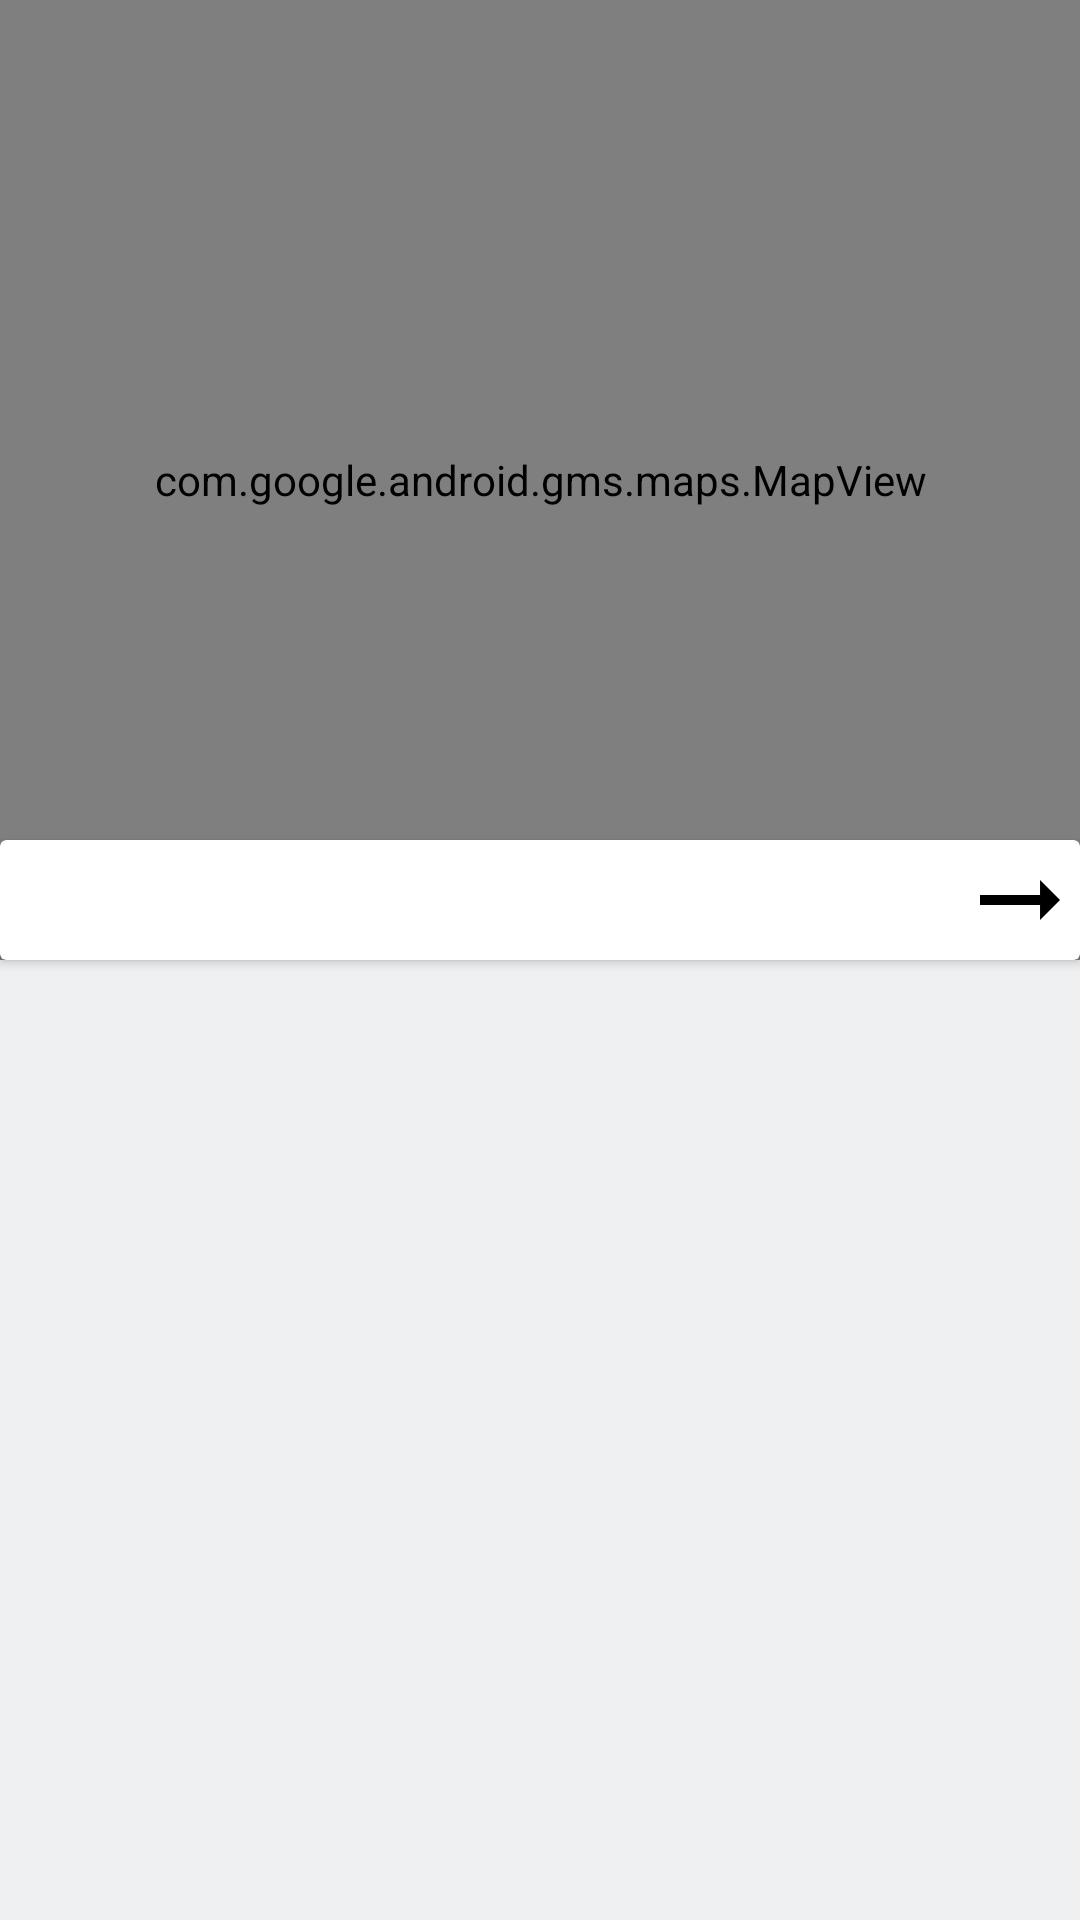

Android layout source for this screen:
<!-- AndroidManifest.xml: application theme AppTheme -->
<!-- res/layout/fragment_stop_map.xml -->
<?xml version="1.0" encoding="utf-8"?>
<layout xmlns:android="http://schemas.android.com/apk/res/android"
    xmlns:app="http://schemas.android.com/apk/res-auto"
    xmlns:tools="http://schemas.android.com/tools">

    <data>
        <variable
            name="viewModel"
            type="com.wen.android.mtabuscomparison.ui.stopmap.StopMapViewModel" />
    </data>

    <FrameLayout
        android:id="@+id/fragment_container"
        android:layout_width="match_parent"
        android:layout_height="match_parent">

        <androidx.coordinatorlayout.widget.CoordinatorLayout
            android:id="@+id/stop_map_coordinatorLayout"
            android:layout_width="match_parent"
            android:layout_height="match_parent"
            android:padding="0dp">

            <LinearLayout
                android:layout_width="match_parent"
                android:layout_height="match_parent"
                android:orientation="vertical">

                <com.google.android.gms.maps.MapView
                    android:id="@+id/stop_map_map_view"
                    android:layout_width="match_parent"
                    android:layout_height="match_parent"
                    android:layout_weight="1"
                    app:mapStyle="@{viewModel.mapStyle}"
                    app:isMapToolbarEnabled="@{false}"/>

                <androidx.recyclerview.widget.RecyclerView
                    android:id="@+id/nearbyRecycleView"
                    android:layout_width="match_parent"
                    android:layout_height="match_parent"
                    app:layout_insetEdge="bottom"
                    app:layoutManager="androidx.recyclerview.widget.LinearLayoutManager"
                    android:layout_weight="1" />

            </LinearLayout>

            <androidx.cardview.widget.CardView
                android:id="@+id/search_view"
                android:layout_width="match_parent"
                android:layout_height="40dp"
                android:translationY="-20dp"
                android:layout_gravity="center_vertical">

                <RelativeLayout
                    android:layout_width="wrap_content"
                    android:layout_height="40dp">

                    <androidx.appcompat.widget.AppCompatImageView
                        android:id="@+id/stop_map_search_icon"
                        android:layout_width="40dp"
                        android:layout_height="40dp"
                        app:srcCompat="@drawable/places_ic_search" />

                    <androidx.appcompat.widget.AppCompatImageView
                        android:id="@+id/search_hide_btn"
                        android:layout_width="40dp"
                        android:layout_height="40dp"
                        android:layout_alignParentEnd="true"
                        android:clickable="true"
                        android:focusable="true"
                        app:srcCompat="@drawable/ic_arrow_right_alt_black_18dp" />
                </RelativeLayout>
            </androidx.cardview.widget.CardView>


        </androidx.coordinatorlayout.widget.CoordinatorLayout>
    </FrameLayout>
</layout>
<!-- resources referenced by this layout -->
<resources>
  <!-- drawable ic_arrow_right_alt_black_18dp (drawable) -->
  <vector xmlns:android="http://schemas.android.com/apk/res/android"
      android:width="18dp"
      android:height="18dp"
      android:viewportWidth="24"
      android:viewportHeight="24">
    <path
        android:pathData="M16.01,11H4v2h12.01v3L20,12l-3.99,-4z"
        android:fillColor="#000000"/>
  </vector>
  <style name="AppTheme" parent="Theme.MaterialComponents.DayNight.NoActionBar">
          
          <item name="colorPrimary">@color/primaryColor</item>
          <item name="colorPrimaryDark">@color/primaryDarkColor</item>
          <item name="colorAccent">@color/colorAccent</item>
          <item name="colorSecondary">@color/secondaryColor</item>
          <item name="android:colorBackground">@color/whiteBackground</item>
          <item name="colorSurface">@color/colorWhite</item>
          <item name="colorSecondaryVariant">@color/secondaryDarkColor</item>
          <item name="android:textViewStyle">@style/RobotoTextViewStyle</item>
          <item name="android:buttonStyle">@style/RobotoButtonStyle</item>
          <item name="android:windowBackground">?android:colorBackground</item>
  
          <item name="textAppearanceSubtitle0">@style/TextAppearance.Subtitle0</item>
          <item name="textAppearanceHeadlineBold5">@style/TextAppearance.Bus.HeadlineBold5</item>
          <item name="textAppearanceHeadlineMedium5">@style/TextAppearance.Bus.HeadlineMedium5</item>
  
          <item name="emphasisHighAlpha">0.87</item>
          <item name="emphasisMediumAlpha">0.60</item>
      </style>
  <color name="primaryColor">#26a69a</color>
  <color name="primaryDarkColor">#00766c</color>
  <color name="colorAccent">#FFFFFF</color>
  <color name="secondaryColor">#42a5f5</color>
  <color name="whiteBackground">#eef0f2</color>
  <color name="colorWhite">#ffffff</color>
  <color name="secondaryDarkColor">#0077c2</color>
  <style name="RobotoTextViewStyle" parent="android:Widget.TextView">
          <item name="android:fontFamily">sans-serif</item>
      </style>
  <style name="RobotoButtonStyle" parent="android:Widget.Holo.Button">
          <item name="android:fontFamily">sans-serif</item>
      </style>
  <style name="TextAppearance.Subtitle0" parent="TextAppearance.MaterialComponents.Subtitle1">
          <item name="fontFamily">@font/rubik_medium</item>
          <item name="lineHeight">22sp</item>
      </style>
  <style name="TextAppearance.Bus.HeadlineBold5" parent="TextAppearance.MaterialComponents.Headline5">
          <item name="fontFamily">@font/work_sans_bold</item>
          <item name="android:textColor">@color/color_on_surface_emphasis_high</item>
      </style>
  <style name="TextAppearance.Bus.HeadlineMedium5" parent="TextAppearance.MaterialComponents.Headline5">
          <item name="fontFamily">@font/work_sans_bold</item>
          <item name="android:textColor">@color/color_on_surface_emphasis_medium</item>
      </style>
</resources>
